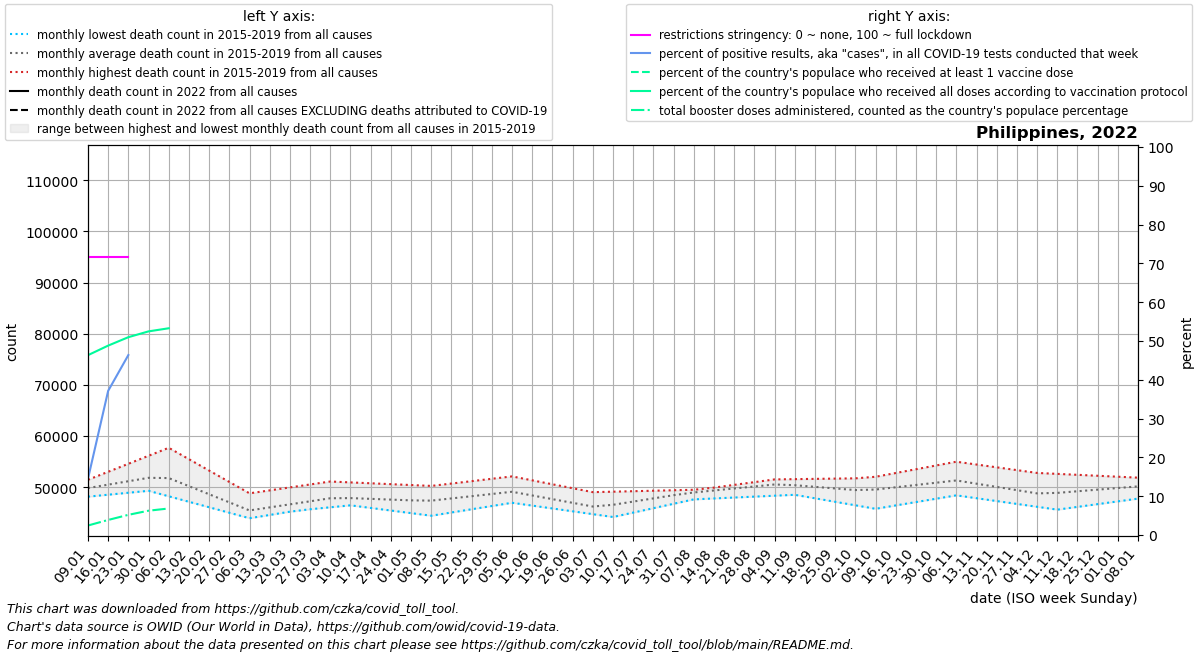

The table this chart was drawn from, first rows:
date, location, time_unit, time, deaths_2010_all_ages, deaths_2011_all_ages, deaths_2012_all_ages, deaths_2013_all_ages, deaths_2014_all_ages, deaths_2015_all_ages, deaths_2016_all_ages, deaths_2017_all_ages, deaths_2018_all_ages, deaths_2019_all_ages, deaths_2020_all_ages, deaths_2021_all_ages, deaths_2022_all_ages, new_deaths, new_cases_smoothed, new_tests_smoothed, positive_test_percent, stringency_index, people_vaccinated, people_fully_vaccinated
2022-01-09, Philippines, monthly, 1, , , , , , , 48148, 49276, 50449, 51444, 51862, 54674, , 2867, 55462, 348319, 14.47, 71.76, , 51462438
2022-01-16, Philippines, monthly, 2, , , , , , , 48530, 49576, 50868, 53008, 52272, 55618, , 2775, 198392, 532817, 37.15, 71.76, , 54197443
2022-01-23, Philippines, monthly, 3, , , , , , , 48911, 49876, 51288, 54572, 52681, 56561, , 2683, 230532, 364477, 46.37, 71.76, , 56608902
2022-01-30, Philippines, monthly, 4, , , , , , , 49293, 50176, 51707, 56137, 53090, 57504, , 2591, 166193, 0.0, , , , 58271515
2022-02-06, Philippines, monthly, 5, , , , , , 50381, 48221, 50476, 52126, 57701, 53500, 56397, , 2499, 60312, 0.0, , , , 59163126
2022-02-13, Philippines, monthly, 6, , , , , , 48921, 47148, 49048, 50404, 55475, 51689, 55290, , , , , , , , 
2022-02-20, Philippines, monthly, 7, , , , , , 47460, 46076, 47620, 48681, 53250, 49878, 54183, , , , , , , , 
2022-02-27, Philippines, monthly, 8, , , , , , 46000, 45003, 46193, 46958, 51024, 48067, 53076, , , , , , , , 
2022-03-06, Philippines, monthly, 9, , , , , , 44540, 43931, 44765, 45236, 48798, 46256, 54770, , , , , , , , 
2022-03-13, Philippines, monthly, 10, , , , , , 44922, 44572, 45358, 46018, 49376, 46204, 56465, , , , , , , , 
2022-03-20, Philippines, monthly, 11, , , , , , 45305, 45212, 45950, 46801, 49954, 46152, 58159, , , , , , , , 
2022-03-27, Philippines, monthly, 12, , , , , , 45687, 45852, 46543, 47584, 50531, 46100, 59854, , , , , , , , 
2022-04-03, Philippines, monthly, 13, , , , , , 46070, 46493, 47136, 48366, 51109, 46048, 61548, , , , , , , , 
2022-04-10, Philippines, monthly, 14, , , , , , 46452, 46748, 46974, 48218, 50937, 45996, 63114, , , , , , , , 
2022-04-17, Philippines, monthly, 15, , , , , , 45944, 47002, 46812, 48070, 50764, 45689, 64681, , , , , , , , 
2022-04-24, Philippines, monthly, 16, , , , , , 45436, 47256, 46649, 47922, 50592, 45382, 66248, , , , , , , , 
2022-05-01, Philippines, monthly, 17, , , , , , 44929, 47511, 46487, 47774, 50419, 45075, 67814, , , , , , , , 
2022-05-08, Philippines, monthly, 18, , , , , , 44421, 47738, 46818, 47626, 50247, 44768, 68500, , , , , , , , 
2022-05-15, Philippines, monthly, 19, , , , , , 45054, 47966, 47149, 48135, 50712, 46139, 69186, , , , , , , , 
2022-05-22, Philippines, monthly, 20, , , , , , 45687, 48193, 47479, 48644, 51178, 47510, 69873, , , , , , , , 
2022-05-29, Philippines, monthly, 21, , , , , , 46320, 48421, 47810, 49153, 51643, 48880, 70559, , , , , , , , 
2022-06-05, Philippines, monthly, 22, , , , , , 46953, 48648, 48141, 49662, 52108, 50251, 71245, , , , , , , , 
2022-06-12, Philippines, monthly, 23, , , , , , 46397, 47702, 47635, 48835, 51338, 49898, 70124, , , , , , , , 
2022-06-19, Philippines, monthly, 24, , , , , , 45841, 46755, 47130, 48008, 50568, 49544, 69004, , , , , , , , 
2022-06-26, Philippines, monthly, 25, , , , , , 45284, 45808, 46624, 47180, 49798, 49191, 67883, , , , , , , , 
2022-07-03, Philippines, monthly, 26, , , , , , 44728, 44862, 46118, 46353, 49028, 48837, 66762, , , , , , , , 
2022-07-10, Philippines, monthly, 27, , , , , , 44172, 45858, 46677, 46967, 49121, 48484, 68776, , , , , , , , 
2022-07-17, Philippines, monthly, 28, , , , , , 45034, 46855, 47236, 47581, 49214, 49966, 70790, , , , , , , , 
2022-07-24, Philippines, monthly, 29, , , , , , 45895, 47852, 47795, 48196, 49308, 51448, 72805, , , , , , , , 
2022-07-31, Philippines, monthly, 30, , , , , , 46756, 48848, 48354, 48810, 49401, 52930, 74819, , , , , , , , 
2022-08-07, Philippines, monthly, 31, , , , , , 47618, 49383, 48913, 49424, 49494, 54412, 78861, , , , , , , , 
2022-08-14, Philippines, monthly, 32, , , , , , 47797, 49917, 49473, 49912, 49687, 54895, 82904, , , , , , , , 
2022-08-21, Philippines, monthly, 33, , , , , , 47975, 50452, 50034, 50400, 49880, 55378, 86946, , , , , , , , 
2022-08-28, Philippines, monthly, 34, , , , , , 48154, 50986, 50594, 50887, 50072, 55861, 90989, , , , , , , , 
2022-09-04, Philippines, monthly, 35, , , , , , 48332, 51521, 51154, 51375, 50265, 56344, 95031, , , , , , , , 
2022-09-11, Philippines, monthly, 36, , , , , , 48511, 51573, 50333, 50892, 50619, 56827, 99628, , , , , , , , 
2022-09-18, Philippines, monthly, 37, , , , , , 47828, 51624, 49512, 50410, 50973, 56108, 104226, , , , , , , , 
2022-09-25, Philippines, monthly, 38, , , , , , 47144, 51676, 48691, 49927, 51327, 55390, 108824, , , , , , , , 
2022-10-02, Philippines, monthly, 39, , , , , , 46460, 51728, 47870, 49444, 51681, 54672, 113421, , , , , , , , 
2022-10-09, Philippines, monthly, 40, , , , , , 45777, 51854, 48280, 49739, 52035, 53953, 104149, , , , , , , , 
2022-10-16, Philippines, monthly, 41, , , , , , 46434, 51980, 48691, 50033, 52771, 54015, 94878, , , , , , , , 
2022-10-23, Philippines, monthly, 42, , , , , , 47090, 52105, 49101, 50328, 53508, 54076, 85606, , , , , , , , 
2022-10-30, Philippines, monthly, 43, , , , , , 47747, 52231, 49512, 50622, 54244, 54138, 76334, , , , , , , , 
2022-11-06, Philippines, monthly, 44, , , , , , 48404, 52357, 49922, 50917, 54980, 54200, , , , , , , , , 
2022-11-13, Philippines, monthly, 45, , , , , , 47845, 51272, 49498, 50372, 54432, 53672, , , , , , , , , 
2022-11-20, Philippines, monthly, 46, , , , , , 47286, 50186, 49074, 49826, 53884, 53143, , , , , , , , , 
2022-11-27, Philippines, monthly, 47, , , , , , 46728, 49100, 48649, 49281, 53335, 52615, , , , , , , , , 
2022-12-04, Philippines, monthly, 48, , , , , , 46169, 48015, 48225, 48736, 52787, 52086, , , , , , , , , 
2022-12-11, Philippines, monthly, 49, , , , , , 45610, 48255, 48676, 49278, 52602, 51558, , , , , , , , , 
2022-12-18, Philippines, monthly, 50, , , , , , 46149, 48496, 49128, 49819, 52417, 52101, , , , , , , , , 
2022-12-25, Philippines, monthly, 51, , , , , , 46688, 48736, 49579, 50361, 52232, 52644, , , , , , , , , 
2023-01-01, Philippines, monthly, 52, , , , , , 47227, 48976, 50030, 50902, 52047, 53188, , , , , , , , , 
2023-01-08, Philippines, monthly, 1, , , , , , 47766, 49276, 50449, 51444, 51862, 53731, , , , , , , , , 
